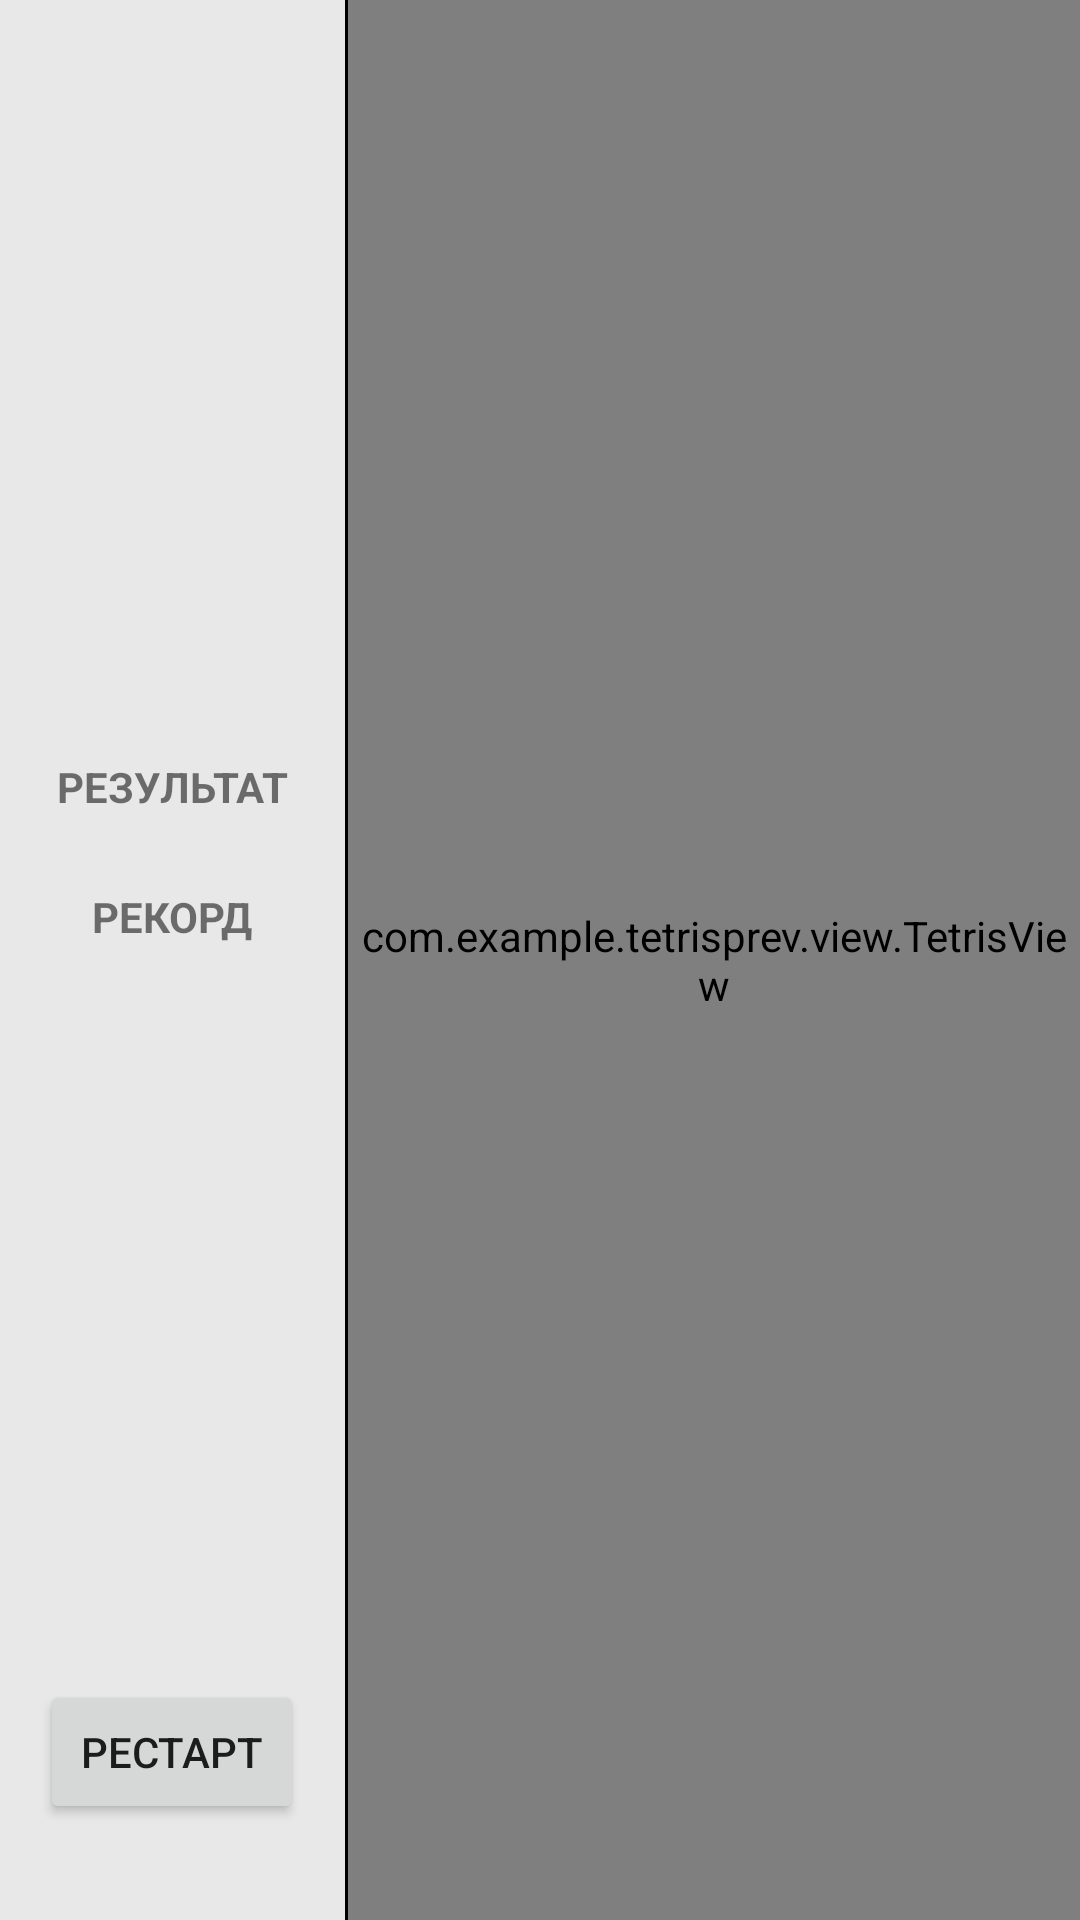

Write the Android layout XML for this screen, with the resource values it uses.
<!-- AndroidManifest.xml: application theme Theme.TetrisPrev -->
<!-- res/layout/activity_game.xml -->
<?xml version="1.0" encoding="utf-8"?>
<android.support.constraint.ConstraintLayout xmlns:android="http://schemas.android.com/apk/res/android"
    xmlns:app="http://schemas.android.com/apk/res-auto"
    xmlns:tools="http://schemas.android.com/tools"
    android:layout_width="match_parent"
    android:layout_height="match_parent"
    tools:context=".GameActivity">

    <LinearLayout
        android:layout_width="match_parent"
        android:layout_height="match_parent"
        android:orientation="horizontal"
        android:weightSum="10"
        android:background="#e8e8e8">

        <LinearLayout
            android:layout_width="wrap_content"
            android:layout_height="match_parent"
            android:orientation="vertical"
            android:gravity="center"
            android:paddingTop="32dp"
            android:paddingBottom="32dp"
            android:layout_weight="1">

            <LinearLayout
                android:layout_width="wrap_content"
                android:layout_height="0dp"
                android:layout_weight="1"
                android:gravity="center"
                android:orientation="vertical">

                <TextView
                    android:layout_width="wrap_content"
                    android:layout_height="wrap_content"
                    android:text="@string/current_score"
                    android:textAllCaps="true"
                    android:textSize="14sp"
                    android:textStyle="bold" />

                <TextView
                    android:id="@+id/tv_current_score"
                    android:layout_width="wrap_content"
                    android:layout_height="wrap_content"
                    android:textSize="18sp" />

                <TextView
                    android:layout_width="wrap_content"
                    android:layout_height="wrap_content"
                    android:text="@string/high_score"
                    android:textAllCaps="true"
                    android:textSize="14sp"
                    android:textStyle="bold" />

                <TextView
                    android:id="@+id/tv_high_score_game"
                    android:layout_width="wrap_content"
                    android:layout_height="wrap_content"
                    android:textSize="18sp" />

            </LinearLayout>

            <Button
                android:id="@+id/btn_restart"
                android:layout_width="wrap_content"
                android:layout_height="wrap_content"
                android:text="@string/btn_restart" />

        </LinearLayout>

        <View
            android:layout_width="1dp"
            android:layout_height="match_parent"
            android:background="#000"/>

        <LinearLayout
            android:layout_width="0dp"
            android:layout_height="match_parent"
            android:layout_weight="9">
            <com.example.tetrisprev.view.TetrisView
                android:id="@+id/view_tetris"
                android:layout_width="match_parent"
                android:layout_height="match_parent" />
        </LinearLayout>
    </LinearLayout>
</android.support.constraint.ConstraintLayout>
<!-- resources referenced by this layout -->
<resources>
  <string name="btn_restart">Рестарт</string>
  <string name="current_score">Результат</string>
  <string name="high_score">Рекорд</string>
  <style name="Theme.TetrisPrev" parent="Theme.AppCompat.Light.DarkActionBar">
          
          <item name="colorPrimary">@color/purple_500</item>
          <item name="colorPrimaryDark">@color/purple_700</item>
          <item name="colorAccent">@color/teal_200</item>
          
      </style>
  <!-- not gathered from this repository: default colours our renderer supplied (Android Studio template values) -->
  <color name="purple_500">#FF6200EE</color>
  <color name="purple_700">#FF3700B3</color>
  <color name="teal_200">#FF03DAC5</color>
</resources>
